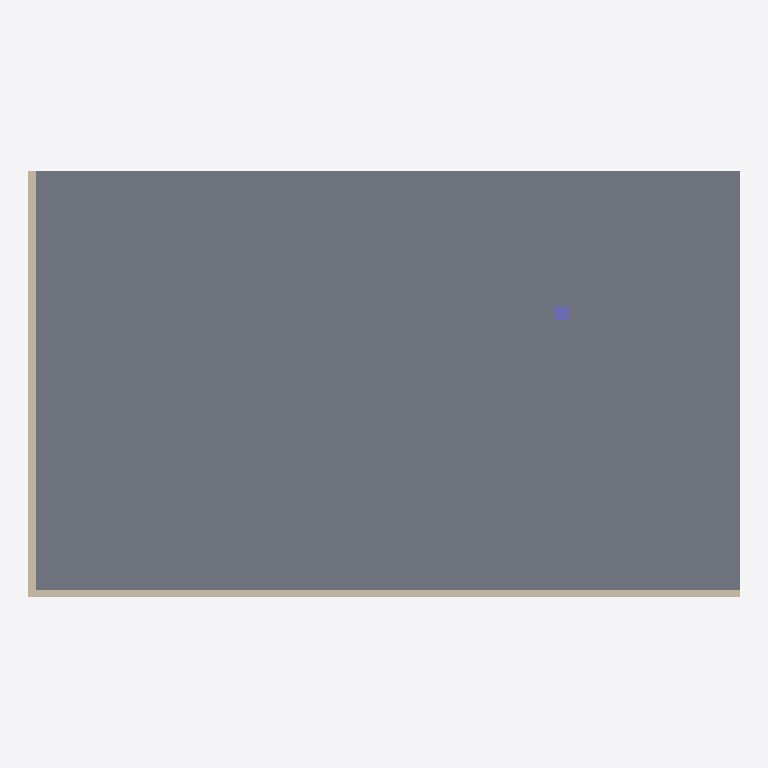
Plan cut of the same IFC building model at storey 'Level 1' (level 0.00 m, cut at 1.40 m), seen from above with north up, elements coloured by IFC class (only those large enough to see are counted): 2 walls (beige), 1 slab (grey), 1 column (violet). Cut surfaces are drawn darker.
Extent 20.0 m × 12.0 m × 4.2 m (x, y, z). Storeys (2): Level 1 at 0.00 m; Level 2 at 4.00 m. Elements (5): 2 IfcSlab, 2 IfcWall, 1 IfcColumn.

HEADER;
FILE_DESCRIPTION(('ViewDefinition [CoordinationView]'),'2;1');
FILE_NAME('k-wcs-and-conversion.ifc','2026-09-18T00:00:00',('SGVue test fixture'),('SGVue'),'scripts/make-tiny-ifc.py','IfcOpenShell','none');
FILE_SCHEMA(('IFC4'));
ENDSEC;
DATA;
#11=IFCPROJECT('0000000000000000000001',$,'Georef',$,$,$,$,(#9),#5);
#15=IFCSITE('0000000000000000000002',$,'Site',$,$,#14,$,$,.ELEMENT.,$,$,$,$,$);
#19=IFCBUILDING('0000000000000000000003',$,'Building',$,$,#18,$,$,.ELEMENT.,$,$,$);
#25=IFCBUILDINGSTOREY('0000000000000000000006',$,'Level 1',$,$,#24,$,$,.ELEMENT.,0.0);
#29=IFCBUILDINGSTOREY('0000000000000000000007',$,'Level 2',$,$,#28,$,$,.ELEMENT.,4000.0);
#40=IFCSLAB('0000000000000000000008',$,'Slab L1',$,$,#32,#39,$,.FLOOR.);
#51=IFCWALL('0000000000000000000009',$,'Wall S',$,$,#43,#50,$,.SOLIDWALL.);
#62=IFCWALL('000000000000000000000A',$,'Wall W',$,$,#54,#61,$,.SOLIDWALL.);
#73=IFCCOLUMN('000000000000000000000B',$,'Column C2',$,$,#65,#72,$,.COLUMN.);
ENDSEC;
